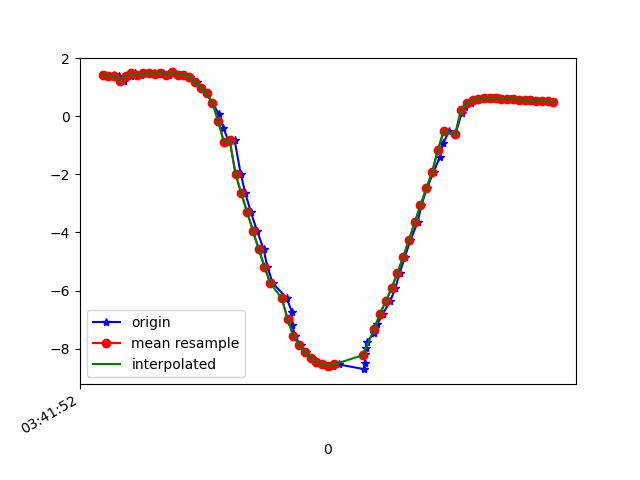

Values plotted in this chart, from the file beside it:
1618803712428, 1499396273381597, 1.4115903, -9.4749155, 2.0672288
1618803712447, 1499396292612367, 1.372, -9.518, 1.887
1618803712458, 1499396311843137, 1.437, -9.502, 1.922
1618803712476, 1499396331073907, 1.376, -9.54, 1.771
1618803712495, 1499396350304677, 1.223, -9.431, 2.366
1618803712519, 1499396369535447, 1.384, -9.556, 1.674
1618803712534, 1499396388766217, 1.474, -9.559, 1.576
1618803712552, 1499396407996987, 1.427, -9.562, 1.604
1618803712577, 1499396427227757, 1.477, -9.582, 1.427
1618803712598, 1499396446458527, 1.476, -9.572, 1.495
1618803712609, 1499396465689297, 1.469, -9.603, 1.289
1618803712629, 1499396484920067, 1.503, -9.589, 1.357
1618803712649, 1499396504150837, 1.432, -9.62, 1.2
1618803712666, 1499396523381607, 1.511, -9.612, 1.172
1618803712687, 1499396542612377, 1.433, -9.622, 1.183
1618803712704, 1499396561843147, 1.435, -9.645, 0.9759
1618803712723, 1499396581073917, 1.362, -9.646, 1.067
1618803712747, 1499396600304687, 1.183, -9.686, 0.9068
1618803712762, 1499396619535457, 0.9827, -9.721, 0.7637
1618803712781, 1499396638766227, 0.7884, -9.748, 0.6344
1618803712800, 1499396657996997, 0.4693, -9.781, 0.3924
1618803712823, 1499396677227767, 0.06814, -9.799, 0.1139
1618803712838, 1499396696458537, -0.3917, -9.791, -0.168
1618803712857, 1499396715689307, -0.8951, -9.752, -0.3785
1618803712877, 1499396734920077, -0.8306, -9.761, 0.2685
1618803712898, 1499396754150847, -1.98, -9.589, -0.4229
1618803712914, 1499396773381617, -2.654, -9.42, -0.5059
1618803712933, 1499396792612387, -3.289, -9.21, -0.6263
1618803712954, 1499396811843157, -3.933, -8.94, -0.8065
1618803712977, 1499396831073927, -4.566, -8.62, -0.9438
1618803712990, 1499396850304697, -5.175, -8.265, -0.975
1618803713009, 1499396869535467, -5.743, -7.887, -0.9207
1618803713057, 1499396888766237, -6.269, -7.486, -0.8431
1618803713076, 1499396907997007, -6.753, -7.059, -0.78
1618803713077, 1499396927227777, -7.189, -6.623, -0.7045
1618803713085, 1499396946458547, -7.563, -6.205, -0.5831
1618803713105, 1499396965689317, -7.873, -5.82, -0.4146
1618803713124, 1499396984920087, -8.123, -5.477, -0.2207
1618803713143, 1499397004150857, -8.314, -5.189, -0.03319
1618803713162, 1499397023381627, -8.451, -4.96, 0.1489
1618803713183, 1499397042612397, -8.54, -4.795, 0.3355
1618803713206, 1499397061843167, -8.585, -4.697, 0.5282
1618803713219, 1499397081073937, -8.586, -4.672, 0.7042
1618803713238, 1499397100304707, -8.546, -4.72, 0.8534
1618803713325, 1499397119535477, -8.707, -4.494, -0.1767
1618803713327, 1499397138766247, -8.485, -4.865, 0.6163
1618803713328, 1499397157997017, -8.19, -5.24, 1.228
1618803713331, 1499397177227787, -7.992, -5.504, 1.368
1618803713335, 1499397196458557, -7.755, -5.799, 1.511
1618803713360, 1499397215689327, -7.477, -6.118, 1.642
1618803713371, 1499397234920097, -7.158, -6.462, 1.743
1618803713390, 1499397254150867, -6.792, -6.827, 1.82
1618803713415, 1499397273381637, -6.375, -7.199, 1.889
1618803713433, 1499397292612407, -5.912, -7.562, 1.975
1618803713448, 1499397311843177, -5.401, -7.902, 2.102
1618803713466, 1499397331073947, -4.845, -8.206, 2.287
1618803713485, 1499397350304717, -4.258, -8.46, 2.517
1618803713510, 1499397369535487, -3.656, -8.668, 2.747
1618803713523, 1499397388766257, -3.063, -8.837, 2.927
1618803713542, 1499397407997027, -2.484, -8.976, 3.051
1618803713565, 1499397427227797, -1.926, -9.077, 3.153
... 22 more rows
